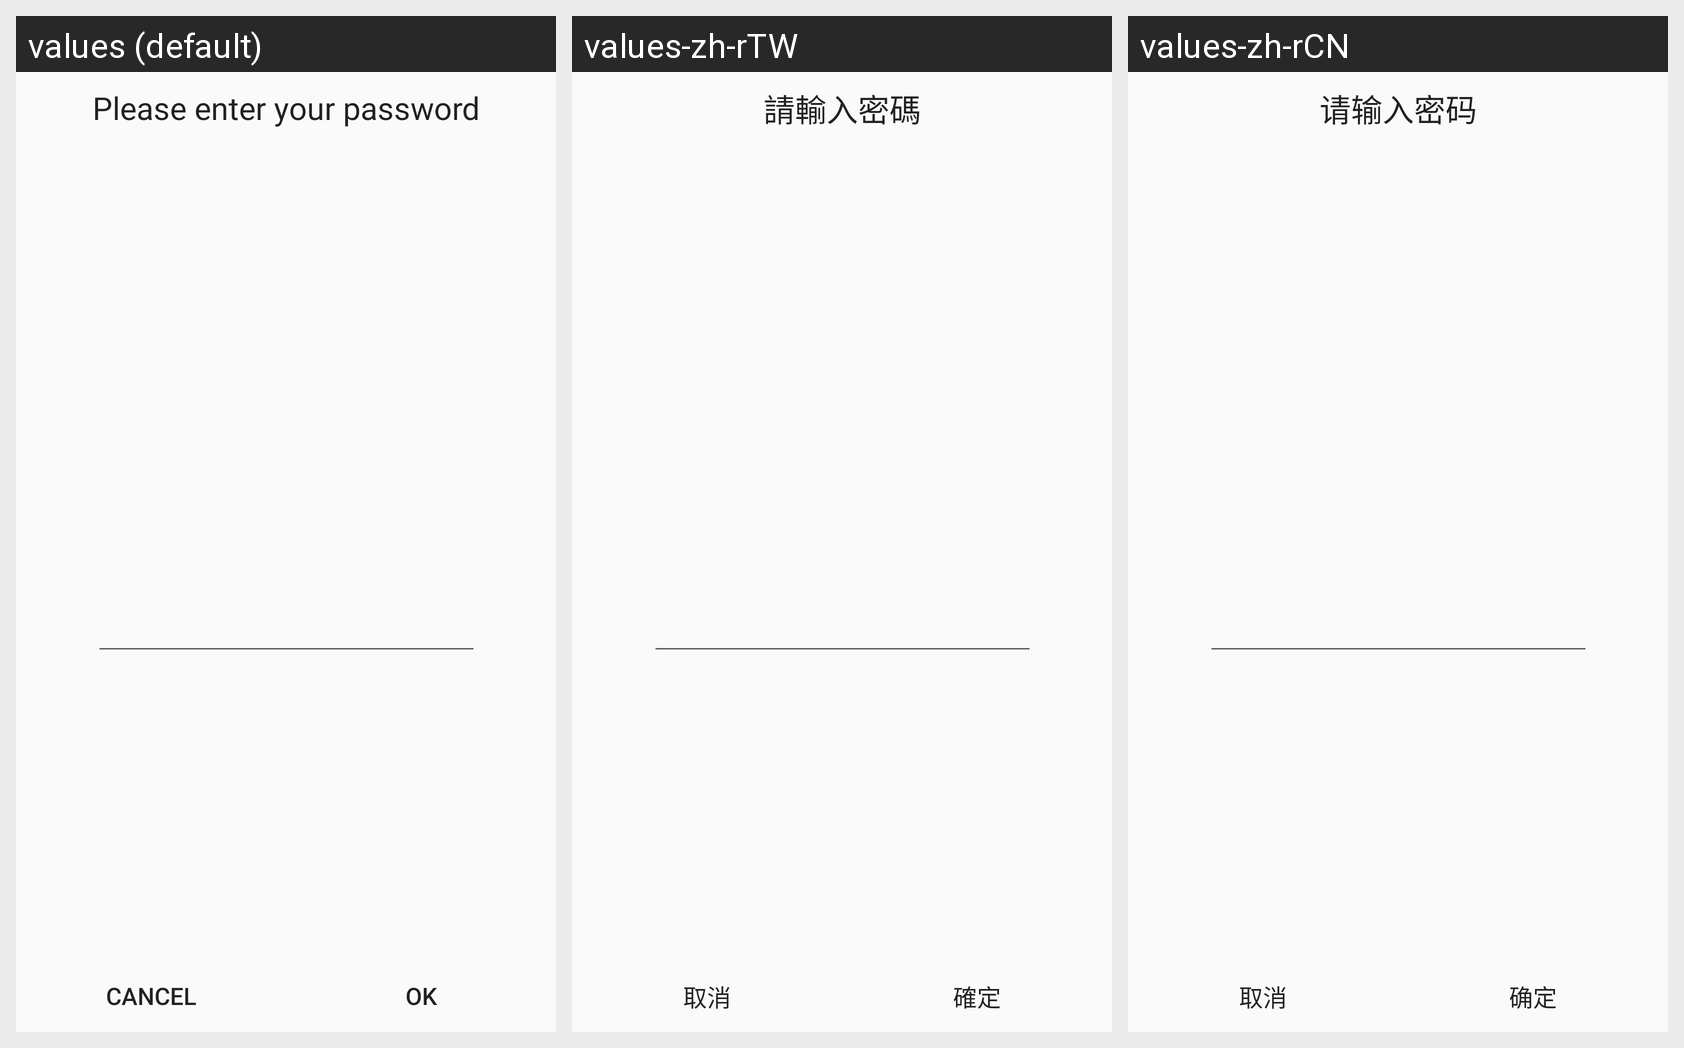

Here is an Android app screen in its default locale and in the app's own translations. Write out the translated-string differences for the strings that appear on this screen.
Android screen res/layout/checkpassword.xml rendered under 3 locales, left to right: values (default), values-zh-rTW, values-zh-rCN. Device: Nexus 5 (rendered at 1080×1920; each locale shown at half size, 540×960, under a caption strip naming it); theme nordic_use.
Strings drawn on this screen, with the default value and each locale's value (text and hints the layout hard-codes, and strings that could not be matched under every locale, appear in the picture but are not listed):

password
  values: Please enter your password
  values-zh-rTW: 請輸入密碼
  values-zh-rCN: 请输入密码

butoon_no
  values: CANCEL
  values-zh-rTW: 取消
  values-zh-rCN: 取消

butoon_yes
  values: OK
  values-zh-rTW: 確定
  values-zh-rCN: 确定
